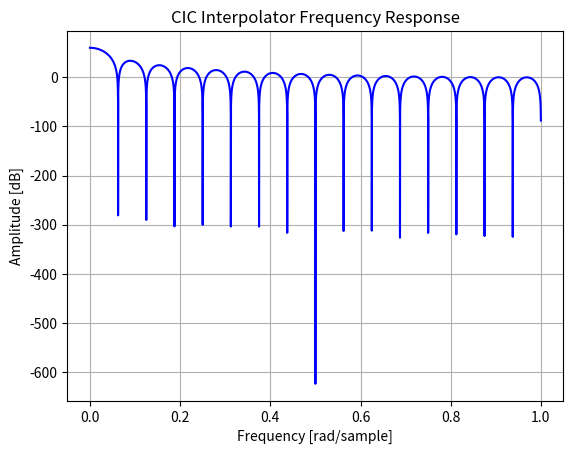

Python code for this plot:
import numpy as np
import matplotlib.pyplot as plt
from scipy.fft import next_fast_len
from scipy.signal import freqz


def cic_interpolator(num_stages, num_samples_stage, interpolation_ratio):
    # Define CIC filter parameters
    N = num_stages
    M = num_samples_stage
    R = interpolation_ratio

    numerator = np.array([1] + [0] * (R * M - 1) + [-1])
    b = numerator
    denominator = np.array([1, -1])
    a = denominator
    for _ in range(N-1):
        b = np.convolve(b, numerator)
        a = np.convolve(a, denominator)

    return b, a


if __name__ == "__main__":
    N = 2
    M = 1
    R = 32

    b, a = cic_interpolator(N, M, R)

    # Compute the frequency response of the filter
    w, h = freqz(b, a, worN=next_fast_len(8000))

    print(f"h[0]: {np.abs(h[1]):.2f} = {20 * np.log10(abs(h[1])):.2f} dB")
    print(
        f"h[1/32]: {np.abs(h[len(h)//32]):.2f} = {20 * np.log10(abs(h[len(h)//32])):.2f} dB")

    # Plot the frequency response
    plt.figure()
    plt.plot(w / np.pi, 20 * np.log10(abs(h)), 'b')
    plt.title('CIC Interpolator Frequency Response')
    plt.xlabel('Frequency [rad/sample]')
    plt.ylabel('Amplitude [dB]')
    plt.grid(True)
    plt.show()
